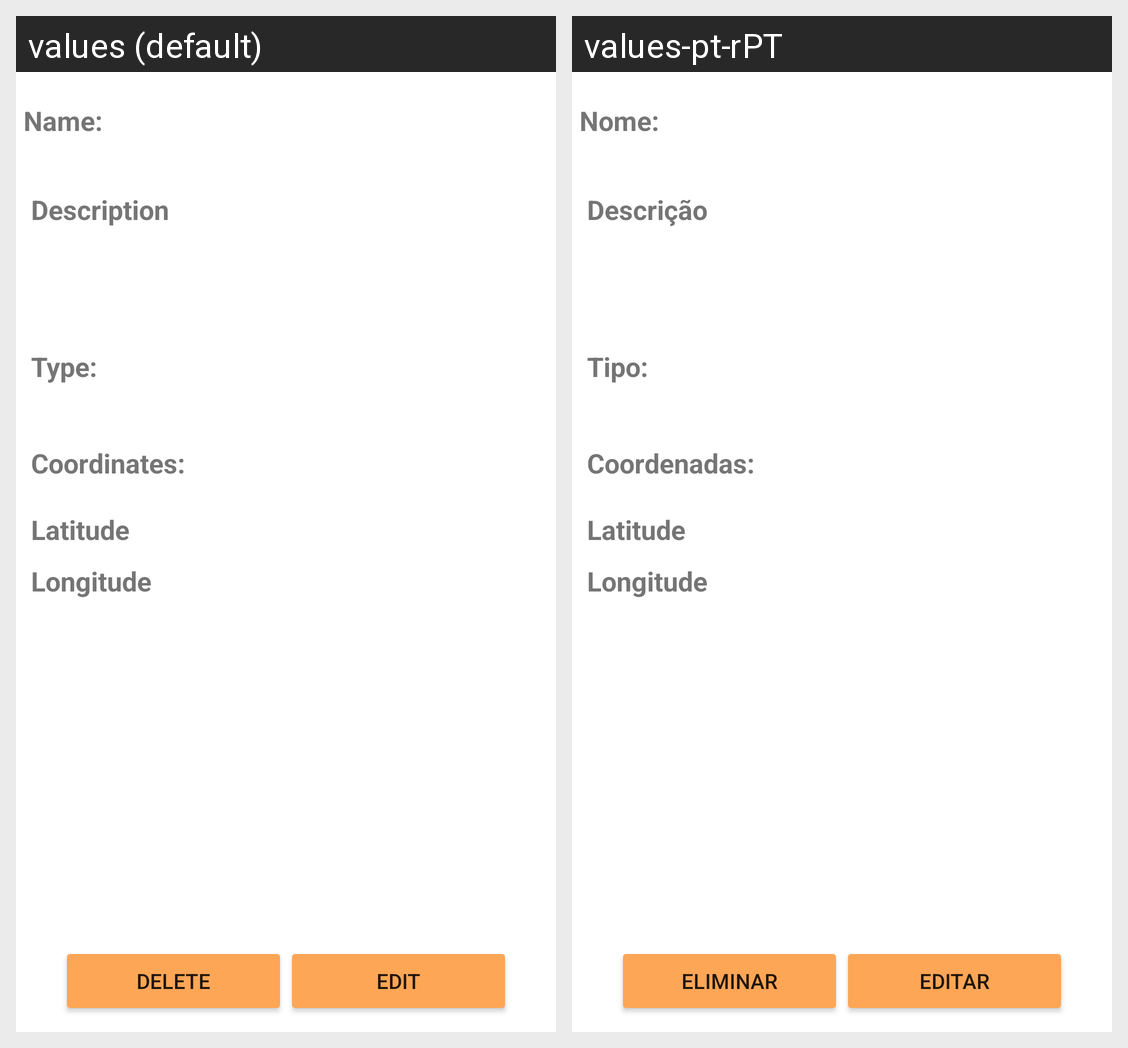

Strings drawn on this Android screen and how each of the app's shown locales translates them:
Android screen res/layout/activity_ver_irregularidade.xml rendered under 2 locales, left to right: values (default), values-pt-rPT. Device: Nexus 5 (rendered at 1080×1920; each locale shown at half size, 540×960, under a caption strip naming it); theme Theme.CityAlert.
Strings drawn on this screen, with the default value and each locale's value (text and hints the layout hard-codes, and strings that could not be matched under every locale, appear in the picture but are not listed):

nomeIr
  values: Name:
  values-pt-rPT: Nome:

description
  values: Description
  values-pt-rPT: Descrição

type
  values: Type:
  values-pt-rPT: Tipo:

cords
  values: Coordinates:
  values-pt-rPT: Coordenadas:

edit
  values: Edit
  values-pt-rPT: Editar

delete
  values: Delete
  values-pt-rPT: Eliminar
